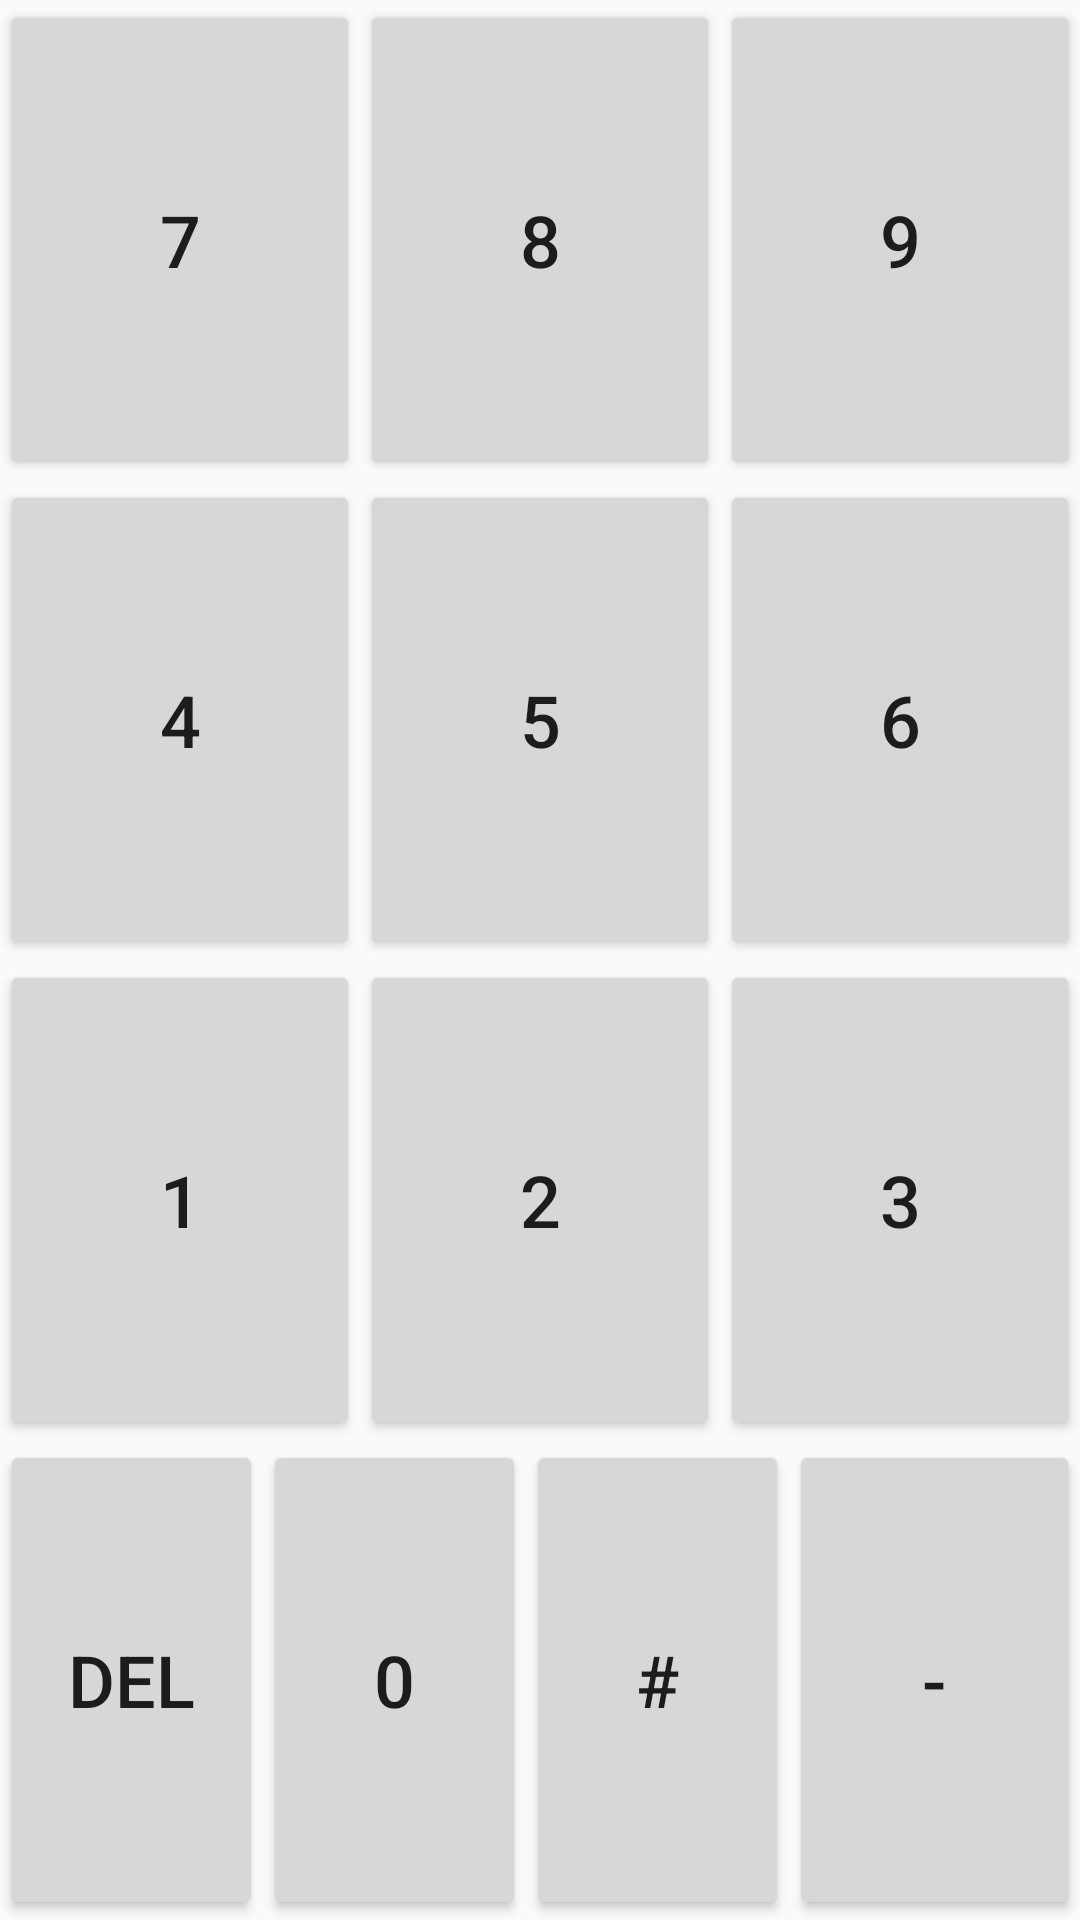

Reconstruct the res/layout file that produces this screen, plus the resources it refers to.
<!-- AndroidManifest.xml: application theme AppTheme -->
<!-- res/layout/fragment_keyboard.xml -->
<?xml version="1.0" encoding="utf-8"?>
<TableLayout xmlns:android="http://schemas.android.com/apk/res/android"
    android:layout_width="match_parent"
    android:layout_height="match_parent">


    <TableRow android:layout_weight="1">

        <Button android:id="@+id/button7"
            android:layout_height="match_parent"
            android:layout_weight="1"

            android:textSize="24dp"

            android:text="7"/>

        <Button android:id="@+id/button8"
            android:layout_height="match_parent"
            android:layout_weight="1"

            android:textSize="24dp"

            android:text="8"/>
        <Button android:id="@+id/button9"
            android:layout_height="match_parent"
            android:layout_weight="1"

            android:textSize="24dp"

            android:text="9"/>
    </TableRow>

    <TableRow android:layout_weight="1">
        <Button android:id="@+id/button4"
            android:layout_height="match_parent"
            android:layout_weight="1"

            android:textSize="24dp"

            android:text="4"/>
        <Button android:id="@+id/button5"
            android:layout_height="match_parent"
            android:layout_weight="1"

            android:textSize="24dp"

            android:text="5"/>
        <Button android:id="@+id/button6"
            android:layout_height="match_parent"
            android:layout_weight="1"

            android:textSize="24dp"

            android:text="6"/>
    </TableRow>

    <TableRow android:layout_weight="1">
        <Button android:id="@+id/button1"
            android:layout_height="match_parent"
            android:layout_weight="1"

            android:textSize="24dp"

            android:text="1" />
        <Button android:id="@+id/button2"
            android:layout_height="match_parent"
            android:layout_weight="1"

            android:textSize="24dp"

            android:text="2"/>
        <Button android:id="@+id/button3"
            android:layout_height="match_parent"
            android:layout_weight="1"

            android:textSize="24dp"

            android:text="3"/>
    </TableRow>

    <TableRow android:layout_weight="1">
        <Button android:id="@+id/buttonDel"
            android:layout_width="0dp"
            android:layout_height="match_parent"
            android:layout_weight="1"

            android:textSize="24dp"

            android:text="DEL"
            />

        <Button android:id="@+id/button0"
            android:layout_height="match_parent"
            android:layout_width="0dp"
            android:layout_weight="1"

            android:textSize="24dp"

            android:text="0"/>
        <Button android:id="@+id/buttonEnt"
            android:layout_height="match_parent"
            android:layout_width="0dp"
            android:layout_weight="1"

            android:textSize="24dp"

            android:text="#"/>
        <Button android:id="@+id/buttonMinus"
            android:layout_height="match_parent"
            android:layout_weight="0.1"

            android:textSize="24dp"

            android:text="-"
            android:tag="-"/>
    </TableRow>

</TableLayout>
<!-- resources referenced by this layout -->
<resources>
  <style name="AppTheme" parent="Theme.AppCompat.Light.DarkActionBar">
          
          <item name="colorPrimary">@color/colorPrimary</item>
          <item name="colorPrimaryDark">@color/colorPrimaryDark</item>
          <item name="colorAccent">@color/colorAccent</item>
      </style>
  <!-- not gathered from this repository: default colours our renderer supplied (Android Studio template values) -->
  <color name="colorPrimary">#FF6200EE</color>
  <color name="colorPrimaryDark">#FF3700B3</color>
  <color name="colorAccent">#FF03DAC5</color>
</resources>
